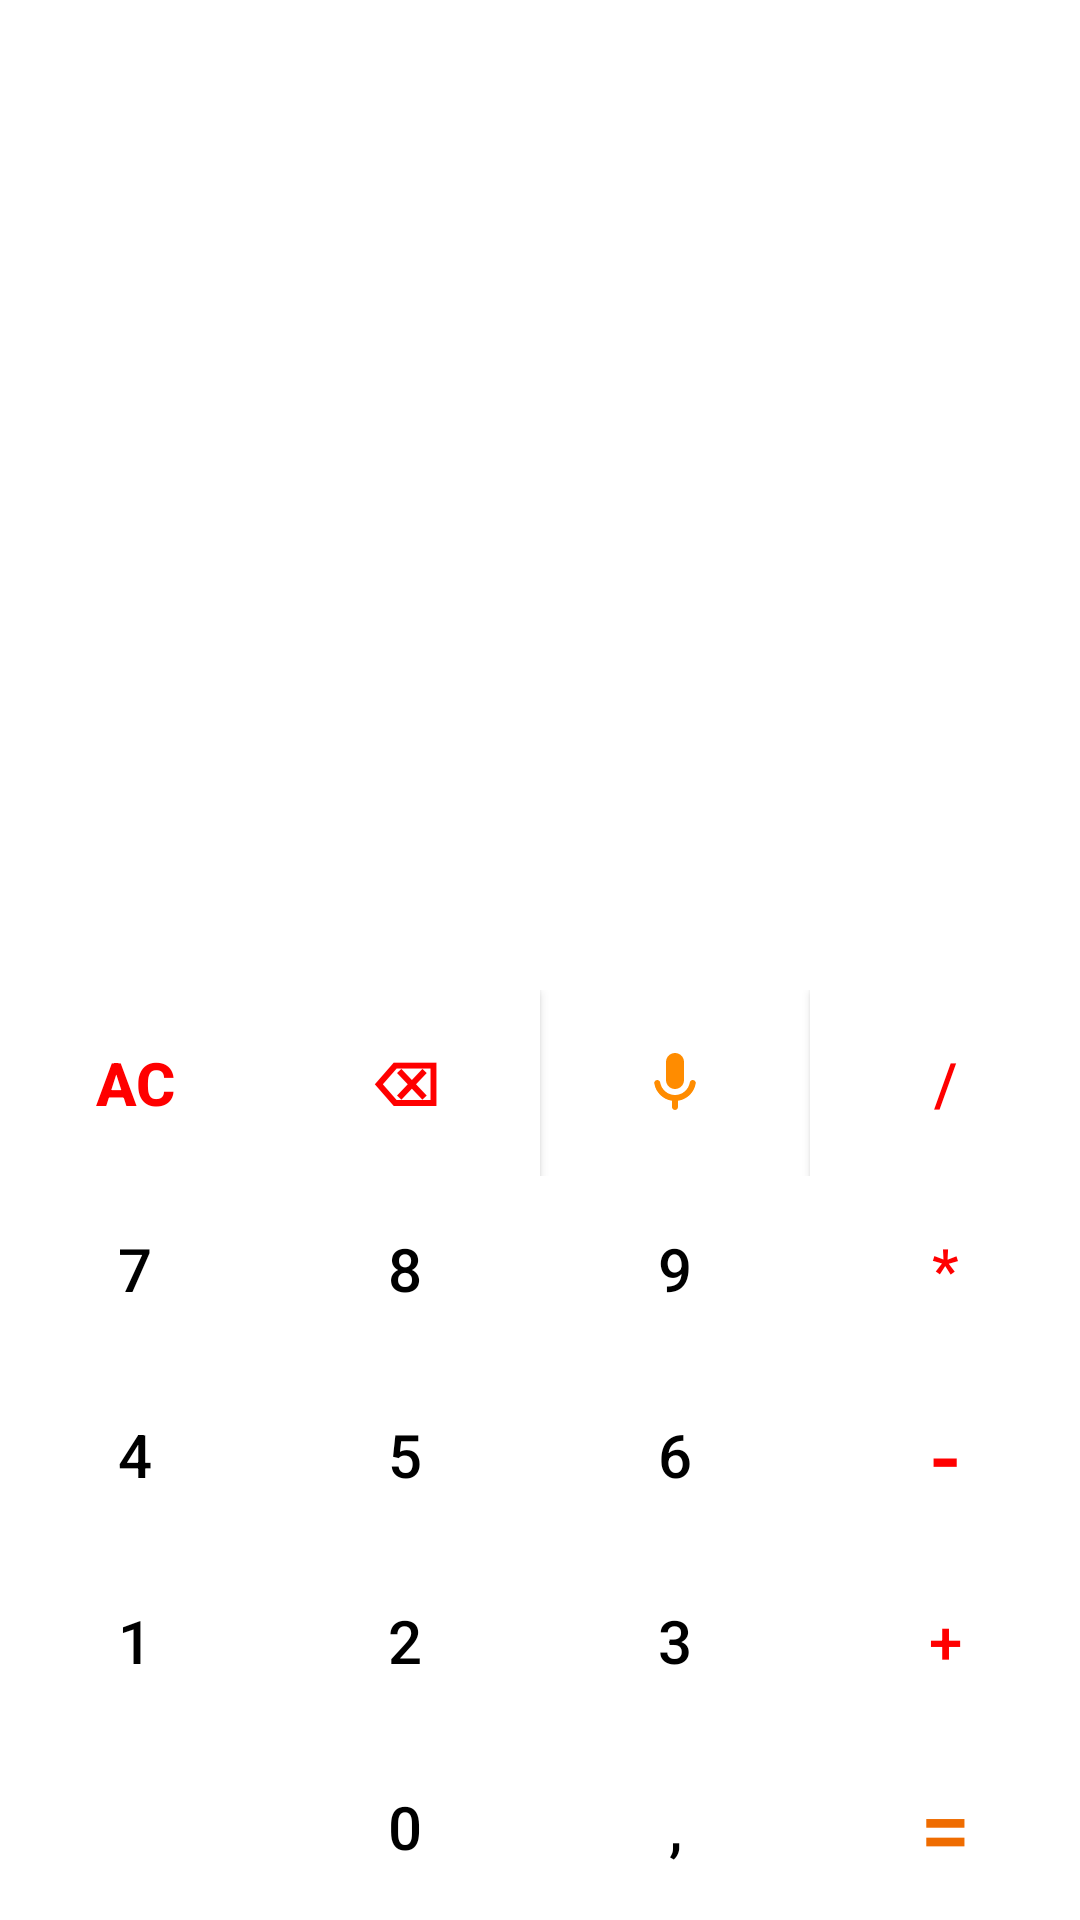

The Android layout XML behind this screen, and the referenced resources:
<!-- AndroidManifest.xml: application theme Theme.Calculator -->
<!-- res/layout/activity_main.xml -->
<?xml version="1.0" encoding="utf-8"?>
<LinearLayout
xmlns:android="http://schemas.android.com/apk/res/android"
xmlns:app="http://schemas.android.com/apk/res-auto"
xmlns:tools="http://schemas.android.com/tools"
android:layout_width="match_parent"
android:layout_height="match_parent"
android:orientation="vertical"
android:background="@color/white"
tools:context=".Controller.MainActivity">

    <include
        layout="@layout/tool_bar"
        android:layout_width="match_parent"
        android:layout_height="wrap_content"/>
    <LinearLayout
        android:layout_width="wrap_content"
        android:layout_height="wrap_content">

        <ImageView
            android:gravity="center"
            android:id="@+id/imageToText"
            android:layout_width="370dp"
            android:layout_height="150dp"
            android:src="@null"
             />
    </LinearLayout>

    <androidx.constraintlayout.widget.ConstraintLayout
    android:layout_width="match_parent"
    android:layout_height="0dp"
    android:layout_weight="2"
    android:padding="20dp">
        <TextView
            android:id="@+id/workingsTV"
            android:layout_width="match_parent"
            android:layout_height="wrap_content"
            android:text=""
            android:lines="1"
            android:maxLines="1"
            android:textColor="@color/almostBlack"
            android:textAlignment="textEnd"
            android:textSize="25sp"
            app:layout_constraintBottom_toTopOf="@id/resultsTV"
            app:layout_constraintLeft_toLeftOf="parent"
            app:layout_constraintRight_toRightOf="parent"
            app:layout_constraintTop_toTopOf="parent" />

        <TextView
            android:id="@+id/resultsTV"
            android:layout_width="match_parent"
            android:layout_height="wrap_content"
            android:text=""
            android:lines="1"
            android:maxLines="2"
            android:textColor="@color/almostBlack"
            android:textAlignment="textEnd"
            android:textSize="40sp"
            app:layout_constraintBottom_toBottomOf="parent"
            app:layout_constraintLeft_toLeftOf="parent"
            app:layout_constraintRight_toRightOf="parent" />
    </androidx.constraintlayout.widget.ConstraintLayout>
    <LinearLayout
        style="@style/buttonRow"
        android:background="@drawable/duongvien_tren">
        <Button
            android:id="@+id/clear"
            style="@style/buttonNumber"
            android:text="AC"
            android:textColor="@color/red"
            android:background="@color/white"
            android:textStyle="bold" />

        <Button
            style="@style/buttonNumber"
            android:layout_height="match_parent"
            android:background="@color/white"
            android:id="@+id/backSpace"
            android:textStyle="bold"
            android:textColor="@color/red"
            android:text="⌫"/>

        <ImageButton
            android:id="@+id/speak"
            android:background="@color/white"
            android:layout_height="match_parent"
            android:layout_width ="0dp"
            android:layout_weight="1"
            android:contentDescription="void mic"
            android:src="@drawable/ic_mic"

            tools:ignore="ImageContrastCheck" />

        <Button
            android:background="@color/white"
            android:id="@+id/division"
            style="@style/buttonOperator"
            android:text="/" />

    </LinearLayout>

    <LinearLayout
        style="@style/buttonRow">

        <Button
            android:background="@color/white"
            style="@style/buttonNumber"
            android:id="@+id/seven"
            android:text="7"/>
        <Button
            android:background="@color/white"
            style="@style/buttonNumber"
            android:id="@+id/eight"
            android:text="8"/>
        <Button
            android:background="@color/white"
            style="@style/buttonNumber"
            android:id="@+id/nine"
            android:text="9" />

        <Button
            android:background="@color/white"
            android:id="@+id/multiplication"
            style="@style/buttonOperator"
            android:text="*" />

    </LinearLayout>

    <LinearLayout
        style="@style/buttonRow">
        <Button
            android:background="@color/white"
            android:id="@+id/four"
            style="@style/buttonNumber"

            android:text="4" />
        <Button
            android:background="@color/white"
            style="@style/buttonNumber"
            android:id="@+id/five"
            android:text="5"/>
        <Button
            android:background="@color/white"
            style="@style/buttonNumber"
            android:id="@+id/six"
            android:text="6" />

        <Button
            android:background="@color/white"
            android:id="@+id/subtraction"
            style="@style/buttonOperator"
            android:text="-"
            android:textSize="30sp"/>

    </LinearLayout>

    <LinearLayout
        style="@style/buttonRow">
        <Button
            android:background="@color/white"
            style="@style/buttonNumber"
            android:id="@+id/one"
            android:text="1"/>

        <Button
            android:background="@color/white"
            style="@style/buttonNumber"
            android:id="@+id/two"
            android:text="2"/>

        <Button
            android:background="@color/white"
            style="@style/buttonNumber"
            android:id="@+id/three"
            android:text="3" />

        <Button
            android:background="@color/white"
            android:id="@+id/addition"
            style="@style/buttonOperator"
            android:text="+" />
    </LinearLayout>

    <LinearLayout
        style="@style/buttonRow">

        <Button
            android:background="@color/white"
            style="@style/buttonNumber"
            android:contentDescription="null"
            android:text="" />

        <Button
            android:background="@color/white"
            android:id="@+id/zero"
            style="@style/buttonNumber"
            android:text="0" />

        <Button
            android:background="@color/white"
            android:id="@+id/dot"
            style="@style/buttonNumber"
            android:text="," />

        <Button
            android:id="@+id/equals"
            style="@style/equal"
            android:text="="
            android:textColor="#EF6C00" />

    </LinearLayout>
</LinearLayout>
<!-- res/layout/tool_bar.xml (included above) -->
<?xml version="1.0" encoding="utf-8"?>
<RelativeLayout xmlns:android="http://schemas.android.com/apk/res/android"
    android:layout_width="wrap_content"
    android:layout_height="wrap_content"
    xmlns:app="http://schemas.android.com/apk/res-auto"
    android:background="@color/almostBlack">


    <androidx.appcompat.widget.Toolbar
        android:id="@+id/toolbar"
        android:layout_width="match_parent"
        android:layout_height="wrap_content"
        app:title=""
        app:logo="@drawable/ic_home_24"
        app:titleTextColor="#000000"
        android:background="@color/white"
        android:minHeight="?attr/actionBarSize"
        android:theme="?attr/actionBarTheme" />


</RelativeLayout>
<!-- resources referenced by this layout -->
<resources>
  <color name="almostBlack">#222</color>
  <color name="red">#F00</color>
  <color name="white">#FFFFFF</color>
  <!-- drawable duongvien_tren (drawable) -->
  <?xml version="1.0" encoding="utf-8"?>
  <layer-list xmlns:android="http://schemas.android.com/apk/res/android">
      <item>
          <shape android:shape="rectangle">
              <solid android:color="@color/gray" /> 
          </shape>
      </item>
  
      <item
          android:top="1dp">   
          <shape android:shape="rectangle">
              <solid android:color="@color/white" />  
          </shape>
      </item>
  </layer-list>
  <!-- drawable ic_mic (drawable) -->
  <vector android:height="24dp" android:tint="#FF8C00"
      android:viewportHeight="24" android:viewportWidth="24"
      android:width="24dp" xmlns:android="http://schemas.android.com/apk/res/android">
      <path android:fillColor="@android:color/white" android:pathData="M12,14c1.66,0 3,-1.34 3,-3L15,5c0,-1.66 -1.34,-3 -3,-3S9,3.34 9,5v6c0,1.66 1.34,3 3,3zM17.91,11c-0.49,0 -0.9,0.36 -0.98,0.85C16.52,14.2 14.47,16 12,16s-4.52,-1.8 -4.93,-4.15c-0.08,-0.49 -0.49,-0.85 -0.98,-0.85 -0.61,0 -1.09,0.54 -1,1.14 0.49,3 2.89,5.35 5.91,5.78L11,20c0,0.55 0.45,1 1,1s1,-0.45 1,-1v-2.08c3.02,-0.43 5.42,-2.78 5.91,-5.78 0.1,-0.6 -0.39,-1.14 -1,-1.14z"/>
  </vector>
  <style name="buttonNumber">
          <item name="android:layout_weight">1</item>
          <item name="android:layout_width">0dp</item>
          <item name="android:layout_height">match_parent</item>
          <item name="android:background">@null</item>
  
          <item name="android:textSize">20sp</item>
          <item name="android:textColor">@color/black</item>
      </style>
  <style name="buttonOperator">
          <item name="android:layout_weight">1</item>
          <item name="android:layout_width">0dp</item>
          <item name="android:layout_height">match_parent</item>
          <item name="android:background">@null</item>
  
          <item name="android:textSize">20sp</item>
          <item name="android:textColor">@color/red</item>
  
      </style>
  <style name="buttonRow">
          <item name="android:layout_weight">1</item>
          <item name="android:layout_width">match_parent</item>
          <item name="android:layout_height">0dp</item>
      </style>
  <style name="equal">
          <item name="android:background">#FFFFFF</item>
          <item name="android:layout_weight">1</item>
          <item name="android:layout_width">0dp</item>
          <item name="android:layout_height">match_parent</item>
  
          <item name="android:textSize">30sp</item>
      </style>
  <style name="Theme.Calculator" parent="Theme.MaterialComponents.DayNight.NoActionBar">
          
          <item name="colorPrimary">@color/white</item>
          <item name="colorPrimaryVariant">@color/purple_700</item>
          <item name="colorOnPrimary">@color/almostBlack</item>
          
          <item name="colorSecondary">@color/teal_200</item>
          <item name="colorSecondaryVariant">@color/teal_700</item>
          <item name="colorOnSecondary">@color/black</item>
          
          <item name="android:statusBarColor" tools:targetApi="l">?attr/colorPrimaryVariant</item>
          
      </style>
  <color name="gray">#808080</color>
  <color name="black">#000000</color>
  <color name="purple_700">#FF3700B3</color>
  <color name="teal_200">#FF03DAC5</color>
  <color name="teal_700">#FF018786</color>
</resources>
